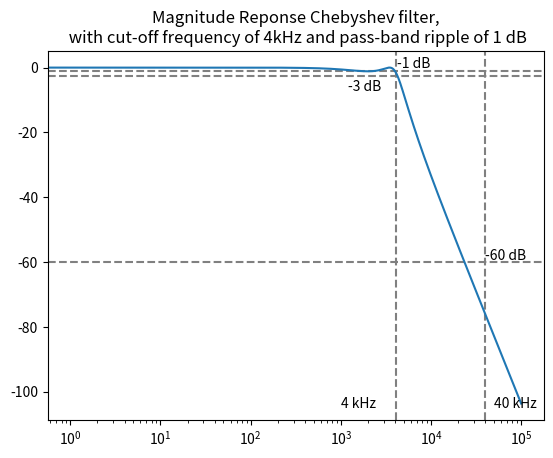

Recreate this plot in Python. (Note: this script raises an exception after producing the figure.)
import matplotlib.pyplot as plt
import numpy as np

def Chebyshev(fig_name, dB):
    f = np.arange(0,100000,1)
    b0 = 0.4913 
    b1 = 1.2384
    b2 = 0.9883
    a0 = b0

    fig, ax = plt.subplots()
    H_L = a0/(np.sqrt( (b0 - b2*(f/4000)**2)**2 + (1.2384*(f/4000) - (f/4000)**3 )**2 ))

    ax.set(title="Magnitude Reponse Chebyshev filter,\n with cut-off frequency of 4kHz and pass-band ripple of 1 dB")

    #ax.axhline(y=-0, color="grey", linestyle="--",)
    ax.axhline(y=-1.1, color="grey", linestyle="--",)
    ax.annotate('-1 dB', xy=(4200, -3), xytext=(4200, 0))
 
    ax.axhline(y=-2.7, color="grey", linestyle="--",)
    ax.annotate('-3 dB', xy=(3200, -4.5), xytext=(1200, -7.3))

    ax.axvline(x=4100, color="grey", linestyle="--")
    ax.annotate('4 kHz', xy=(1000, -105), xytext=(1000, -105))


    ax.axhline(y=-60, color="grey", linestyle="--")
    ax.annotate('-60 dB', xy=(40200, -3), xytext=(40200, -59.18))
    ax.axvline(x=40000, color="grey", linestyle="--")
    ax.annotate('40 kHz', xy=(50000, -105), xytext=(50000, -105))
        
    Amplitude = 10*np.log(H_L)
    if dB:
        ax.semilogx(f,Amplitude)
    else:
        ax.plot(f,Amplitude)
    plt.savefig(fig_name)

Chebyshev("fig/Chebyshev_theoretical.pdf", True)
